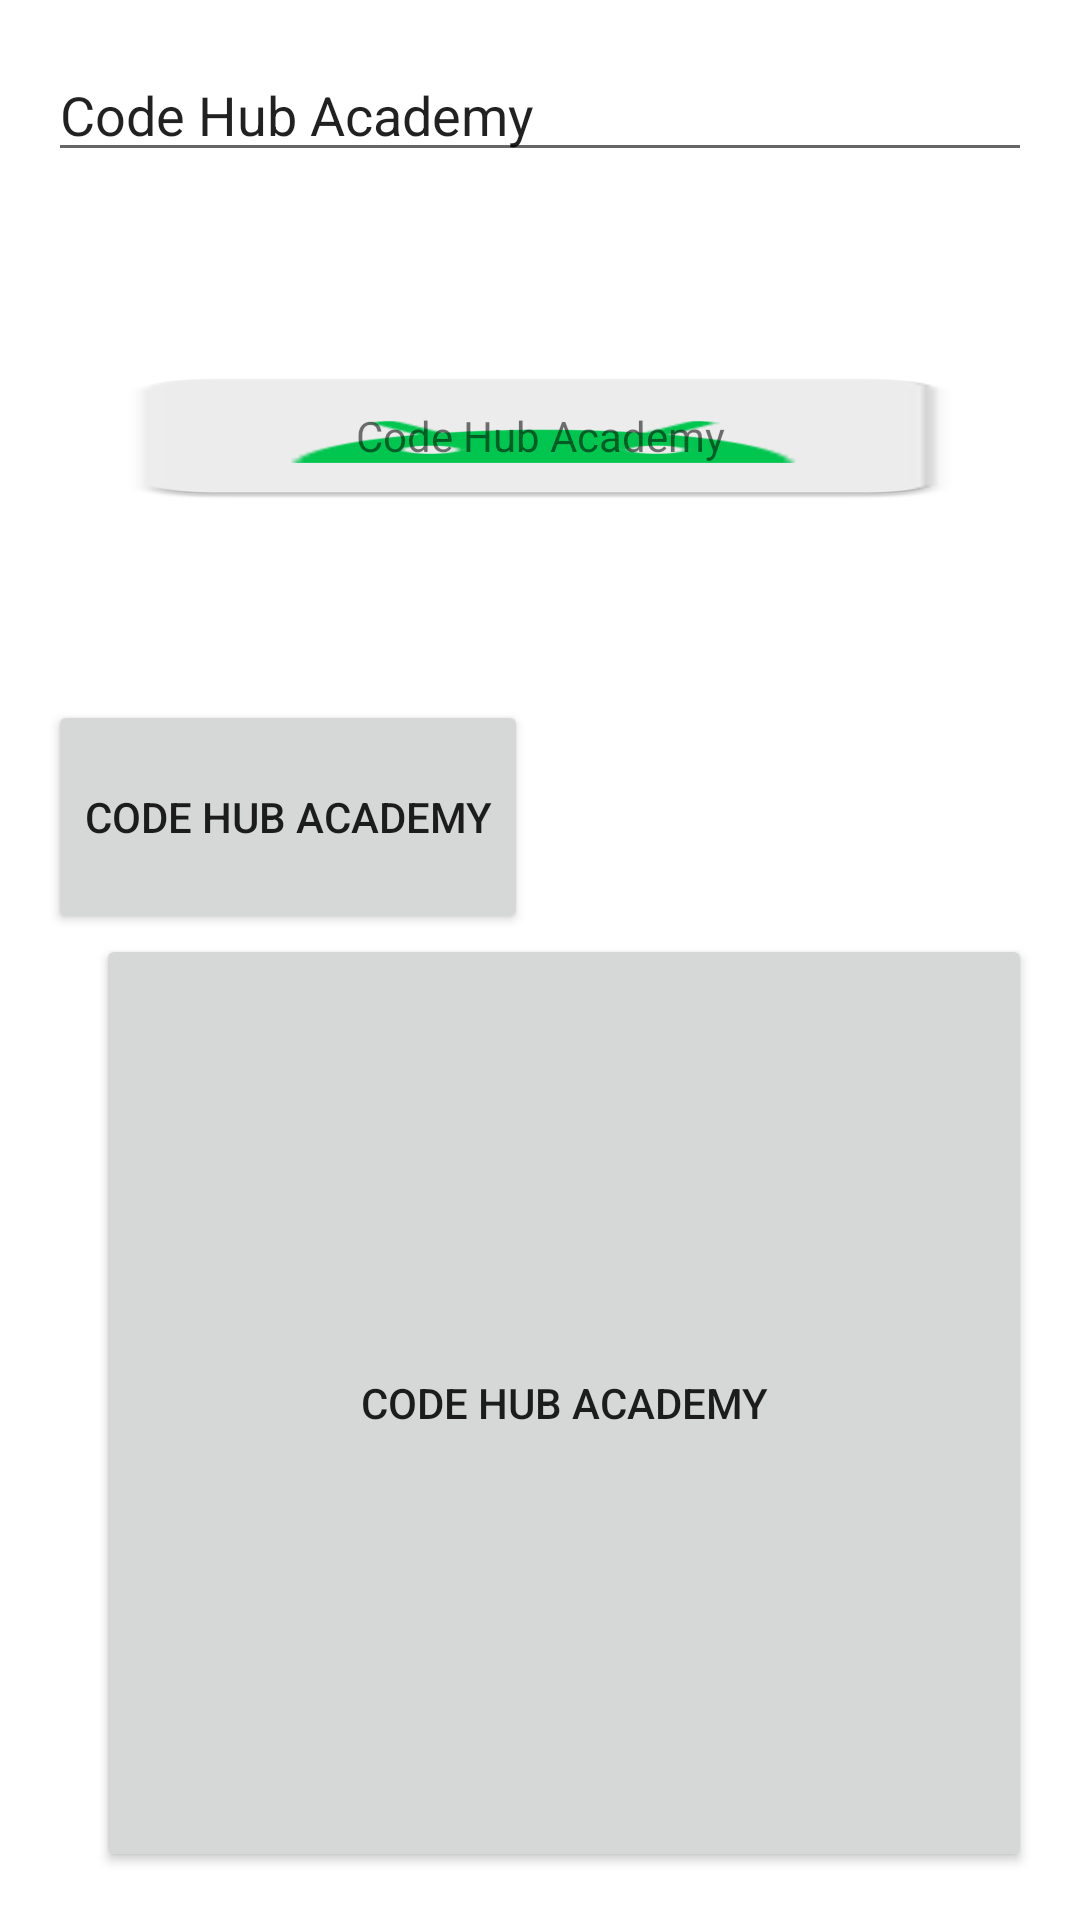

Here is an Android app screen rendered from its layout file. Give the layout XML and the strings, colors and styles it references.
<!-- AndroidManifest.xml: application theme Theme.CodeHubAcademy -->
<!-- res/layout/activity_demo.xml -->
<?xml version="1.0" encoding="utf-8"?>
<LinearLayout xmlns:android="http://schemas.android.com/apk/res/android"
    xmlns:tools="http://schemas.android.com/tools"
    android:layout_width="match_parent"
    android:layout_height="match_parent"
    android:gravity="center_horizontal"
    android:orientation="vertical"
    android:paddingLeft="16dp"
    android:paddingTop="16dp"
    android:paddingRight="16dp"
    android:paddingBottom="16dp">

    <EditText
        android:id="@+id/edit_username"
        android:layout_width="match_parent"
        android:layout_height="wrap_content"
        android:text="@string/app_name"
        tools:text="" />

    <TextView
        android:id="@+id/txt_title"
        android:layout_width="match_parent"
        android:background="@mipmap/ic_launcher"
        android:layout_height="wrap_content"
        android:layout_marginTop="64dp"
        android:gravity="center"
        android:layout_marginBottom="64dp"
        android:text="@string/app_name"
        tools:text="AAAAAAAAAAAAAAAAAAAAAAAAAAAAAAAAAAAAAAAAAAAAAAAAAAAAAAAAAAAA"/>

    <LinearLayout
        android:layout_width="match_parent"
        android:orientation="vertical"
        android:layout_height="match_parent">

        <Button
            android:id="@+id/btn2"
            android:layout_weight="1"
            android:layout_marginRight="16dp"
            android:layout_width="wrap_content"
            android:layout_height="0dp"
            android:text="@string/app_name" />

        <Button
            android:id="@+id/btn1"
            android:layout_weight="4"
            android:layout_marginLeft="16dp"
            android:layout_width="match_parent"
            android:layout_height="0dp"
            android:text="@string/app_name" />

    </LinearLayout>

</LinearLayout>
<!-- resources referenced by this layout -->
<resources>
  <!-- mipmap ic_launcher: png bitmap (mipmap-hdpi, 1317 bytes) -->
  <string name="app_name">Code Hub Academy</string>
  <style name="Theme.CodeHubAcademy" parent="Theme.MaterialComponents.Light.NoActionBar">
          
          <item name="colorPrimary">@color/purple_500</item>
          <item name="colorPrimaryDark">@color/purple_700</item>
          <item name="colorAccent">@color/teal_200</item>
          
      </style>
  <color name="purple_500">#FF6200EE</color>
  <color name="purple_700">#FF3700B3</color>
  <color name="teal_200">#FF03DAC5</color>
</resources>
